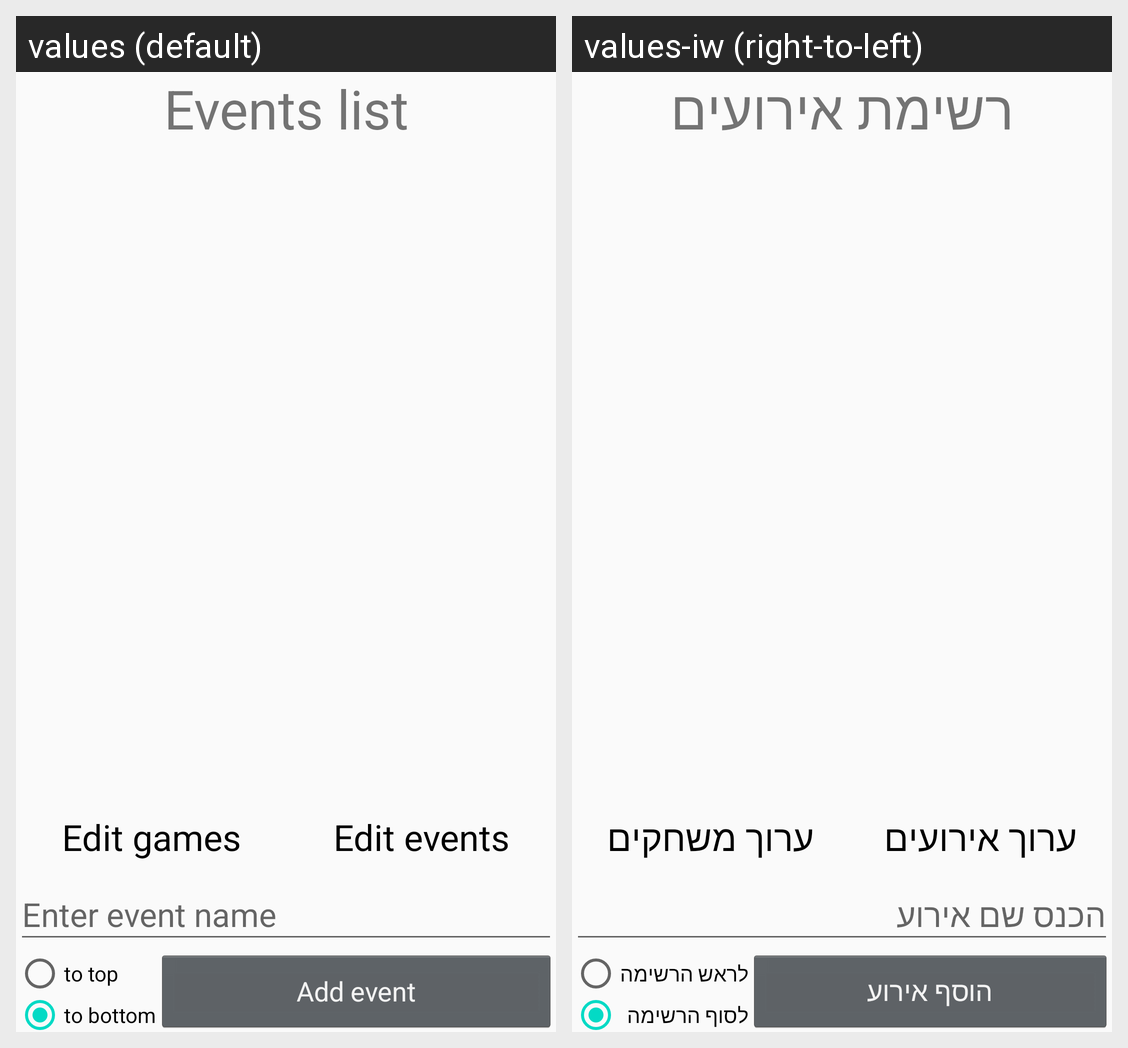

The Android screen above is rendered under two locales of the same app. Produce the string resources it draws, with the default and per-locale values.
Android screen res/layout/fragment_setting.xml rendered under 2 locales, left to right: values (default), values-iw (right-to-left). Device: Nexus 5 (rendered at 1080×1920; each locale shown at half size, 540×960, under a caption strip naming it); theme AppTheme.
Strings drawn on this screen, with the default value and each locale's value (text and hints the layout hard-codes, and strings that could not be matched under every locale, appear in the picture but are not listed):

eventsList
  values: Events list
  values-iw: רשימת אירועים

enterEventName
  values: Enter event name
  values-iw: הכנס שם אירוע

addEvent
  values: Add event
  values-iw: הוסף אירוע

toTopOfTheList
  values: to top
  values-iw: לראש הרשימה

toBottomOfTheList
  values: to bottom
  values-iw: לסוף הרשימה

editGames
  values: Edit games
  values-iw: ערוך משחקים

editEvents
  values: Edit events
  values-iw: ערוך אירועים
